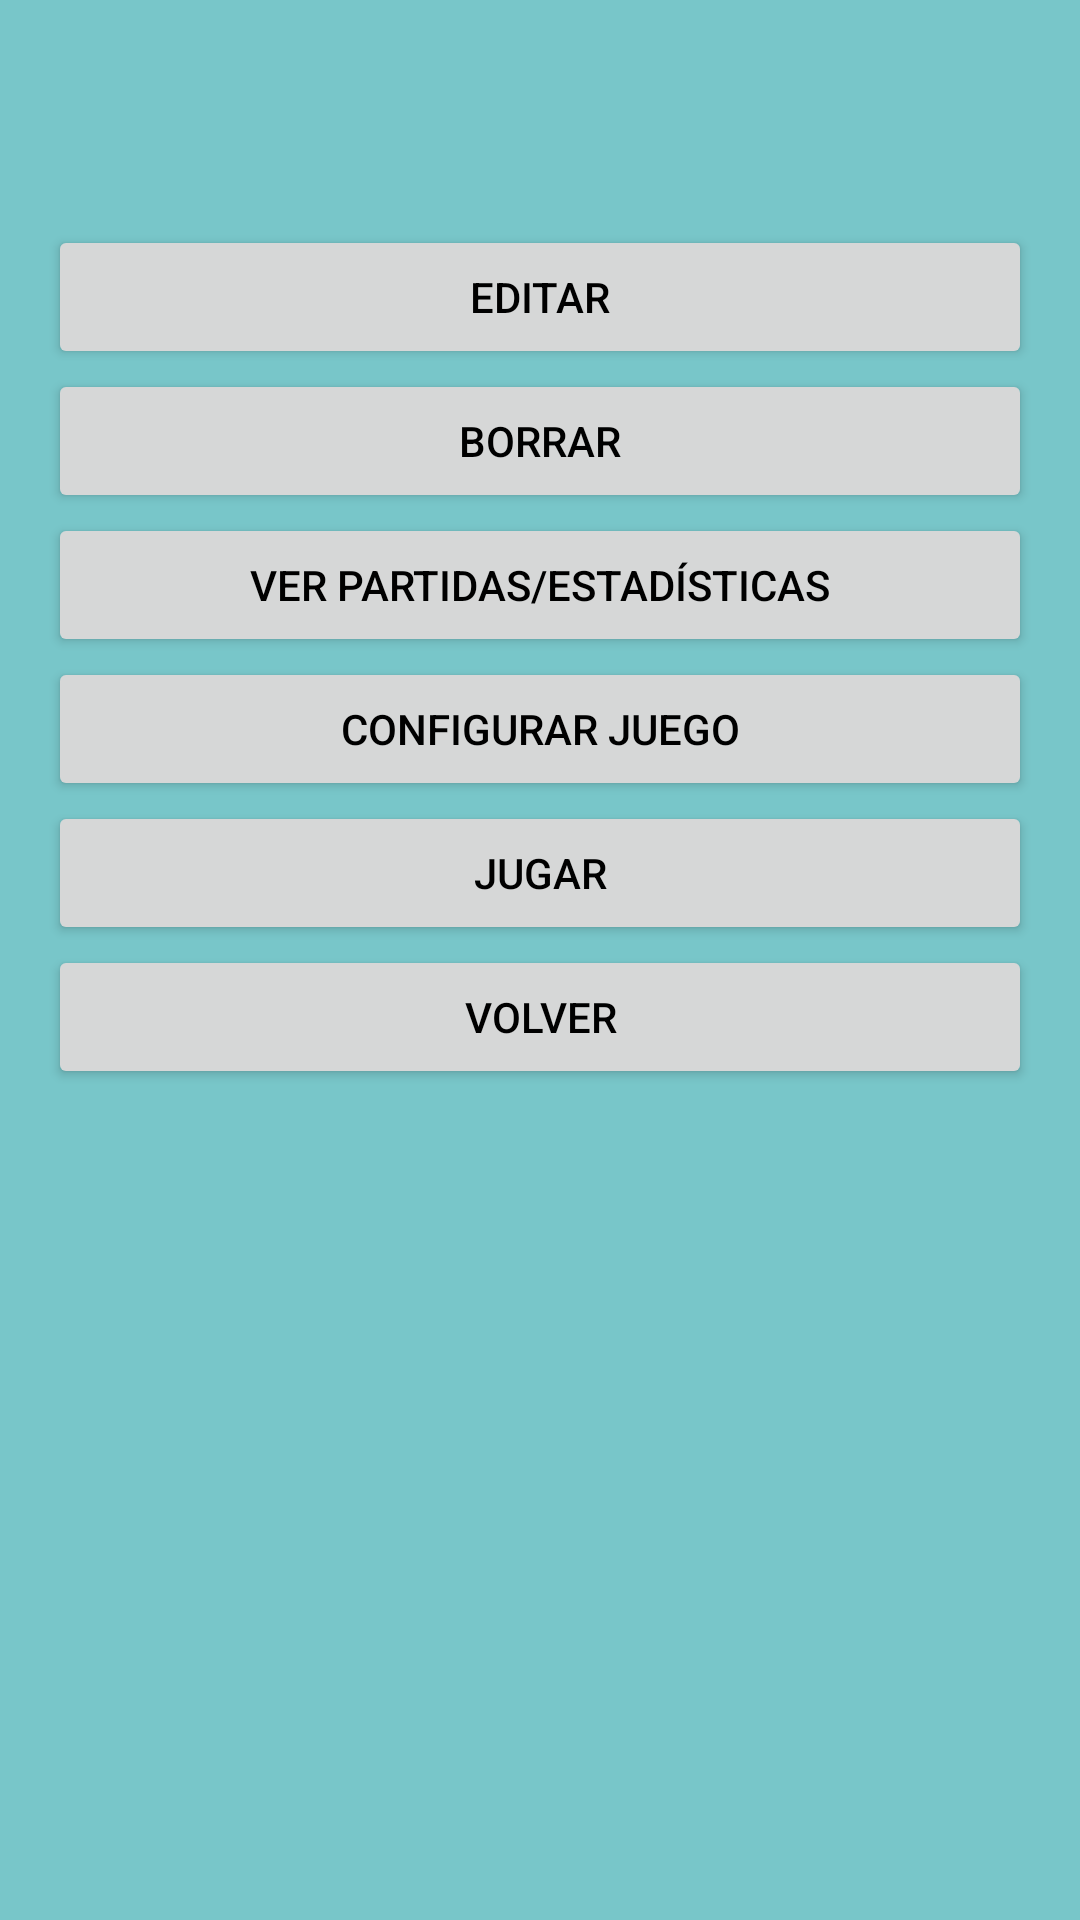

The Android layout XML behind this screen, and the referenced resources:
<!-- AndroidManifest.xml: application theme Theme.AprendamosALimpiar -->
<!-- res/layout/activity_patient_main.xml -->
<LinearLayout xmlns:android="http://schemas.android.com/apk/res/android"
    xmlns:tools="http://schemas.android.com/tools"
    android:layout_width="match_parent"
    android:orientation="vertical"
    android:padding="16dp"
    android:layout_height="match_parent">

    <TextView
        android:id="@+id/tvBienvenido"
        android:layout_width="match_parent"
        android:layout_height="wrap_content"
        android:textSize="20sp"
        android:textStyle="bold"

        android:gravity="center"
        android:padding="16dp" />



    <Button
        android:id="@+id/btnEdit"
        android:layout_width="match_parent"
        android:layout_height="wrap_content"
        android:text="Editar" />

    <Button
        android:id="@+id/btnDelete"
        android:layout_width="match_parent"
        android:layout_height="wrap_content"
        android:text="Borrar" />

    <Button
        android:id="@+id/btnVerEstadisticas"
        android:layout_width="match_parent"
        android:layout_height="wrap_content"
        android:text="Ver Partidas/Estadísticas"
        tools:ignore="HardcodedText" />


    <Button
        android:id="@+id/btnConfigGame"
        android:layout_width="match_parent"
        android:layout_height="wrap_content"
        android:text="Configurar Juego" />

    <Button
        android:id="@+id/btnPlayGame"
        android:layout_width="match_parent"
        android:layout_height="wrap_content"
        android:text="Jugar" />





    <Button
        android:id="@+id/btnBack"
        android:layout_width="match_parent"
        android:layout_height="wrap_content"
        android:text="Volver"
        tools:ignore="HardcodedText" />

</LinearLayout>
<!-- resources referenced by this layout -->
<resources>
  <style name="Theme.AprendamosALimpiar" parent="Theme.MaterialComponents.DayNight.DarkActionBar">
          
          <item name="android:windowBackground">#78C6C9</item>
  
          <item name="windowActionBar">false</item>
          <item name="windowNoTitle">true</item>
  
          
          <item name="android:textColorPrimary">#000000</item>
  
          
          <item name="colorPrimary">#E8C72A</item>
          <item name="colorPrimaryVariant">#D4B220</item>
  
          
          <item name="android:colorBackground">#D3D3D3</item>
  
  
      </style>
</resources>
